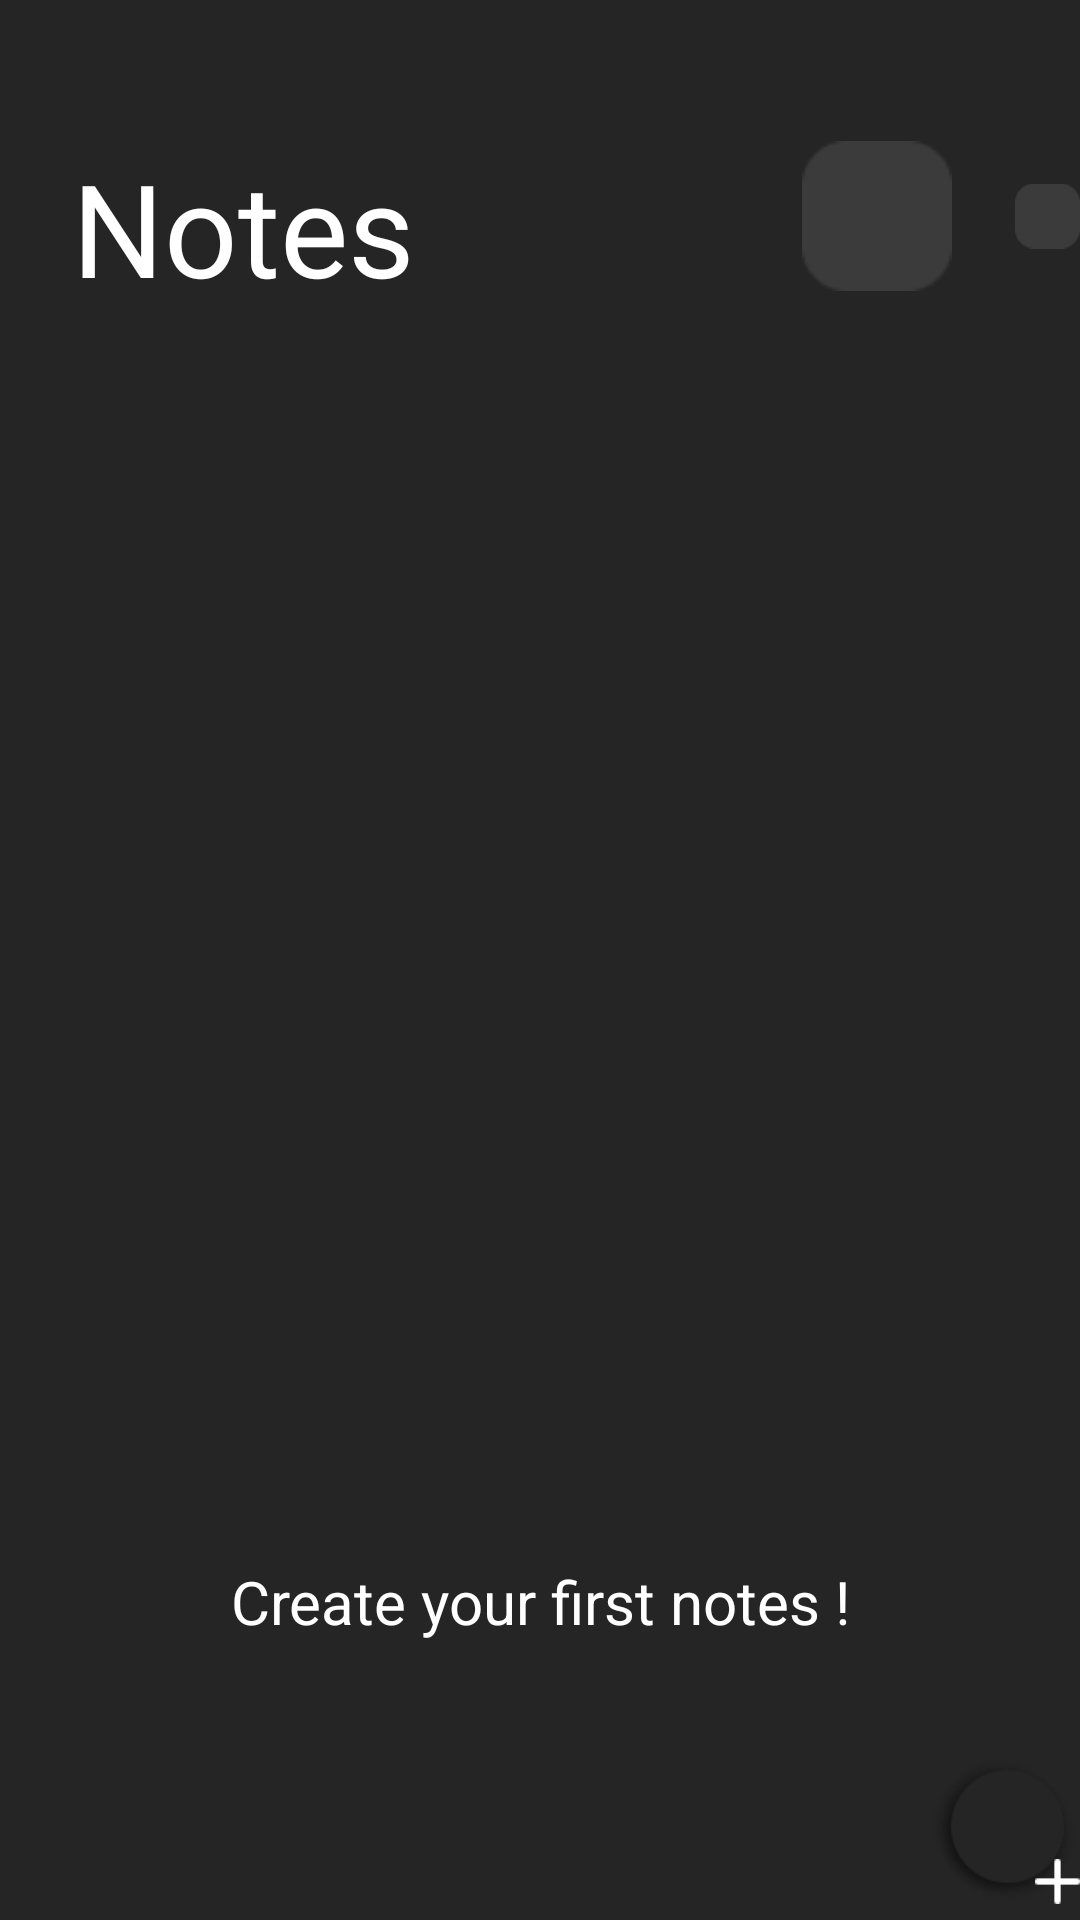

Here is an Android app screen rendered from its layout file. Give the layout XML and the strings, colors and styles it references.
<!-- AndroidManifest.xml: application theme Theme.NotesAppProject -->
<!-- res/layout/activity_main.xml -->
<?xml version="1.0" encoding="utf-8"?>
<LinearLayout xmlns:android="http://schemas.android.com/apk/res/android"
    xmlns:app="http://schemas.android.com/apk/res-auto"
    xmlns:tools="http://schemas.android.com/tools"
    android:layout_width="match_parent"
    android:layout_height="match_parent"
    tools:context=".view.MainActivity"
    android:background="#252525"
    android:orientation="vertical">

    <LinearLayout
        android:orientation="horizontal"
        android:layout_width="match_parent"
        android:layout_height="wrap_content">
        <TextView
            android:layout_width="wrap_content"
            android:layout_height="wrap_content"
            android:text="@string/text_main_title"
            android:textColor="#FFFFFF"
            android:textSize="@dimen/size_43sp"
            android:layout_marginStart="@dimen/size_24dp"
            android:layout_marginTop="@dimen/size_47dp"/>

        <RelativeLayout
            android:layout_marginTop="@dimen/size_47dp"
            android:layout_marginStart="@dimen/size_129dp"
            android:layout_width="wrap_content"
            android:layout_height="wrap_content">

            <ImageView
                android:layout_width="wrap_content"
                android:layout_height="wrap_content"
                android:src="@drawable/image_button_search" />

            <ImageView
                android:layout_marginTop="@dimen/size_16dp"
                android:layout_marginStart="@dimen/size_16dp"
                android:layout_width="wrap_content"
                android:layout_height="wrap_content"
                android:src="@drawable/icon_search"/>
        </RelativeLayout>

        <RelativeLayout
            android:layout_marginTop="@dimen/size_47dp"
            android:layout_marginStart="@dimen/size_21dp"
            android:layout_width="wrap_content"
            android:layout_height="wrap_content">
            <ImageView
                android:layout_width="wrap_content"
                android:layout_height="wrap_content"
                android:src="@drawable/image_button_search"/>

            <ImageView
                android:layout_marginTop="@dimen/size_16dp"
                android:layout_marginStart="@dimen/size_16dp"
                android:layout_width="wrap_content"
                android:layout_height="wrap_content"
                android:src="@drawable/icon_info"/>
        </RelativeLayout>

    </LinearLayout>

    <RelativeLayout
        android:layout_width="match_parent"
        android:layout_height="match_parent">

        <ImageView
            android:id="@+id/image_view_main"
            android:src="@drawable/image_home"
            android:layout_width="wrap_content"
            android:layout_height="wrap_content"
            android:layout_marginTop="@dimen/size_120dp"
            android:layout_marginStart="@dimen/size_32dp"/>

        <TextView
            android:id="@+id/text_view_main"
            android:layout_width="match_parent"
            android:layout_height="wrap_content"
            android:layout_marginTop="@dimen/size_416dp"
            android:gravity="center"
            android:text="@string/text_create_first_note"
            android:textColor="#FFFFFF"
            android:textSize="@dimen/size_20sp" />

        <androidx.recyclerview.widget.RecyclerView
            android:id="@+id/recycle_view_home_screen"
            android:layout_width="match_parent"
            android:layout_height="match_parent"
            android:visibility="invisible"
            tools:listitem="@layout/layout_item_notes">

        </androidx.recyclerview.widget.RecyclerView>
        <RelativeLayout
            android:id="@+id/image_button_add"
            android:layout_marginTop="@dimen/size_476dp"
            android:layout_marginStart="@dimen/size_309dp"
            android:layout_width="wrap_content"
            android:layout_height="wrap_content">

            <ImageView
                android:layout_width="wrap_content"
                android:layout_height="wrap_content"
                android:src="@drawable/image_button_add" />

            <ImageView
                android:layout_width="wrap_content"
                android:layout_height="wrap_content"
                android:layout_marginStart="@dimen/size_36dp"
                android:layout_marginTop="@dimen/size_34dp"
                android:src="@drawable/icon_add" />
        </RelativeLayout>
    </RelativeLayout>
</LinearLayout>
<!-- res/layout/layout_item_notes.xml (included above) -->
<?xml version="1.0" encoding="utf-8"?>
<androidx.cardview.widget.CardView
    xmlns:android="http://schemas.android.com/apk/res/android"
    xmlns:app="http://schemas.android.com/apk/res-auto"
    android:layout_width="match_parent"
    android:layout_height="wrap_content"
    app:cardElevation="@dimen/size_10dp"
    app:cardPreventCornerOverlap="true"
    app:cardUseCompatPadding="true"
    app:cardCornerRadius="@dimen/size_10dp">

    <LinearLayout
        android:background="@drawable/background_item_notes"
        android:id="@+id/back_ground_content_notes_item"
        android:paddingBottom="@dimen/size_10dp"
        android:layout_width="match_parent"
        android:layout_height="@dimen/size_110dp"
        android:orientation="vertical"
        android:gravity="center">

        <TextView
            android:id="@+id/text_view_content_notes_item"
            android:layout_width="wrap_content"
            android:layout_height="wrap_content"
            android:layout_marginStart="@dimen/size_12dp"
            android:layout_marginTop="@dimen/size_10dp"
            android:textSize="@dimen/size_25sp"
            android:textColor="#000000"
            android:gravity="center"
            android:text="@string/text_item_content"/>

    </LinearLayout>
    <LinearLayout
        android:background="#EF1414"
        android:id="@+id/back_ground_delete"
        android:paddingBottom="@dimen/size_10dp"
        android:layout_width="match_parent"
        android:layout_height="@dimen/size_110dp"
        android:orientation="vertical"
        android:gravity="center">

        <ImageView
            android:id="@+id/image_view_delete"
            android:layout_width="wrap_content"
            android:layout_height="wrap_content"
            android:layout_marginStart="@dimen/size_12dp"
            android:layout_marginTop="@dimen/size_10dp"
            android:src="@drawable/image_view_delete"
            android:gravity="center"
            />
    </LinearLayout>

</androidx.cardview.widget.CardView>
<!-- resources referenced by this layout -->
<resources>
  <dimen name="size_10dp">10dp</dimen>
  <dimen name="size_110dp">110dp</dimen>
  <dimen name="size_120dp">120dp</dimen>
  <dimen name="size_129dp">129dp</dimen>
  <dimen name="size_12dp">12dp</dimen>
  <dimen name="size_16dp">16dp</dimen>
  <dimen name="size_20sp">20sp</dimen>
  <dimen name="size_21dp">21dp</dimen>
  <dimen name="size_24dp">24dp</dimen>
  <dimen name="size_25sp">25sp</dimen>
  <dimen name="size_309dp">309dp</dimen>
  <dimen name="size_32dp">32dp</dimen>
  <dimen name="size_34dp">34dp</dimen>
  <dimen name="size_36dp">36dp</dimen>
  <dimen name="size_416dp">416dp</dimen>
  <dimen name="size_43sp">43sp</dimen>
  <dimen name="size_476dp">476dp</dimen>
  <dimen name="size_47dp">47dp</dimen>
  <!-- drawable background_item_notes (drawable) -->
  <?xml version="1.0" encoding="utf-8"?>
  <shape xmlns:android="http://schemas.android.com/apk/res/android">
      <corners android:radius="14dp" />
      <solid android:color="#FFFF" />
  </shape>
  <!-- drawable icon_add: png bitmap (drawable, 232 bytes) -->
  <!-- drawable image_button_add: png bitmap (drawable, 5701 bytes) -->
  <!-- drawable image_button_search: png bitmap (drawable, 674 bytes) -->
  <!-- drawable image_view_delete: png bitmap (drawable, 276 bytes) -->
  <string name="text_create_first_note">Create your first notes !</string>
  <string name="text_item_content">Content</string>
  <string name="text_main_title">Notes</string>
  <style name="Theme.NotesAppProject" parent="Theme.MaterialComponents.DayNight.DarkActionBar">
          
          <item name="colorPrimary">@color/purple_500</item>
          <item name="colorPrimaryVariant">@color/purple_700</item>
          <item name="colorOnPrimary">@color/white</item>
          
          <item name="colorSecondary">@color/teal_200</item>
          <item name="colorSecondaryVariant">@color/teal_700</item>
          <item name="colorOnSecondary">@color/black</item>
          
          <item name="android:statusBarColor" tools:targetApi="l">?attr/colorPrimaryVariant</item>
          
      </style>
  <!-- not gathered from this repository: default colours our renderer supplied (Android Studio template values) -->
  <color name="purple_500">#FF6200EE</color>
  <color name="purple_700">#FF3700B3</color>
  <color name="teal_200">#FF03DAC5</color>
  <color name="teal_700">#FF018786</color>
  <color name="black">#FF000000</color>
  <color name="white">#FFFFFFFF</color>
</resources>
